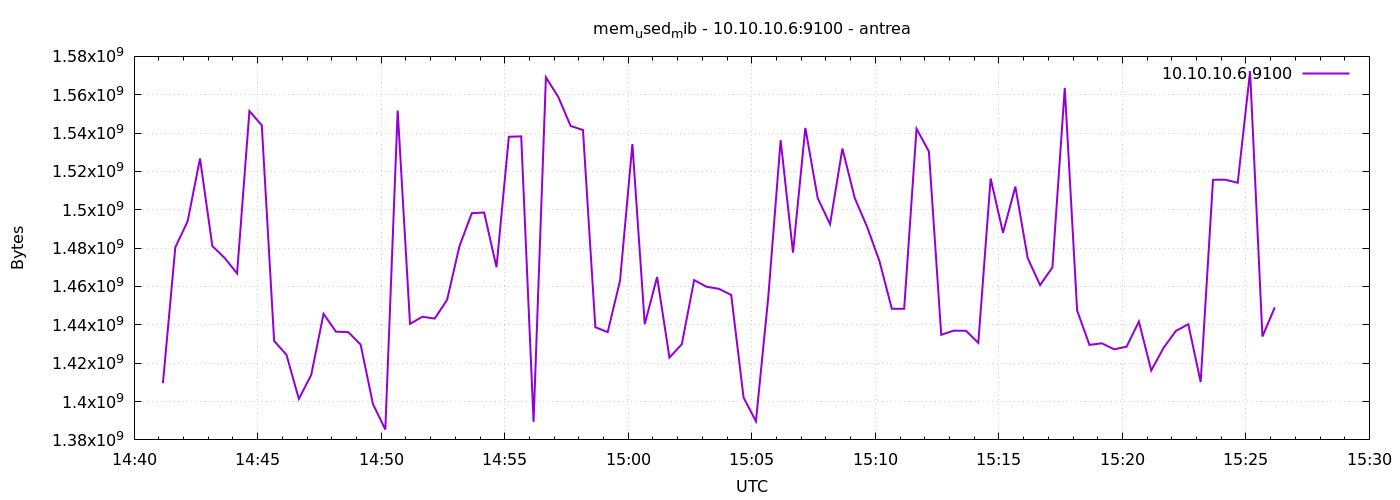

The file beside this chart, header and first rows:
1777905670	1409617920
1777905700	1480384512
1777905730	1494040576
1777905760	1526759424
1777905790	1481076736
1777905820	1474826240
1777905850	1466818560
1777905880	1551462400
1777905910	1544056832
1777905940	1431601152
1777905970	1424371712
1777906000	1401384960
1777906030	1413836800
1777906060	1445752832
1777906090	1436446720
1777906120	1436196864
1777906150	1429745664
1777906180	1398669312
1777906210	1385385984
1777906240	1551781888
1777906270	1440522240
1777906300	1444225024
1777906330	1443278848
1777906360	1453039616
1777906390	1481027584
1777906420	1498202112
1777906450	1498570752
1777906480	1470038016
1777906510	1538080768
1777906540	1538285568
1777906570	1389428736
1777906600	1569087488
1777906630	1558867968
1777906660	1543716864
1777906690	1541591040
1777906720	1438765056
1777906750	1436213248
1777906780	1463005184
1777906810	1534279680
1777906840	1440354304
1777906870	1464946688
1777906900	1422950400
1777906930	1429876736
1777906960	1463328768
1777906990	1459875840
1777907020	1458778112
1777907050	1455595520
1777907080	1402060800
1777907110	1389727744
1777907140	1454534656
1777907170	1536294912
1777907200	1477672960
1777907230	1542680576
1777907260	1506086912
1777907290	1492500480
1777907320	1531944960
1777907350	1506091008
1777907380	1491070976
1777907410	1473204224
1777907440	1448390656
1777907470	1448353792
... 30 more rows
